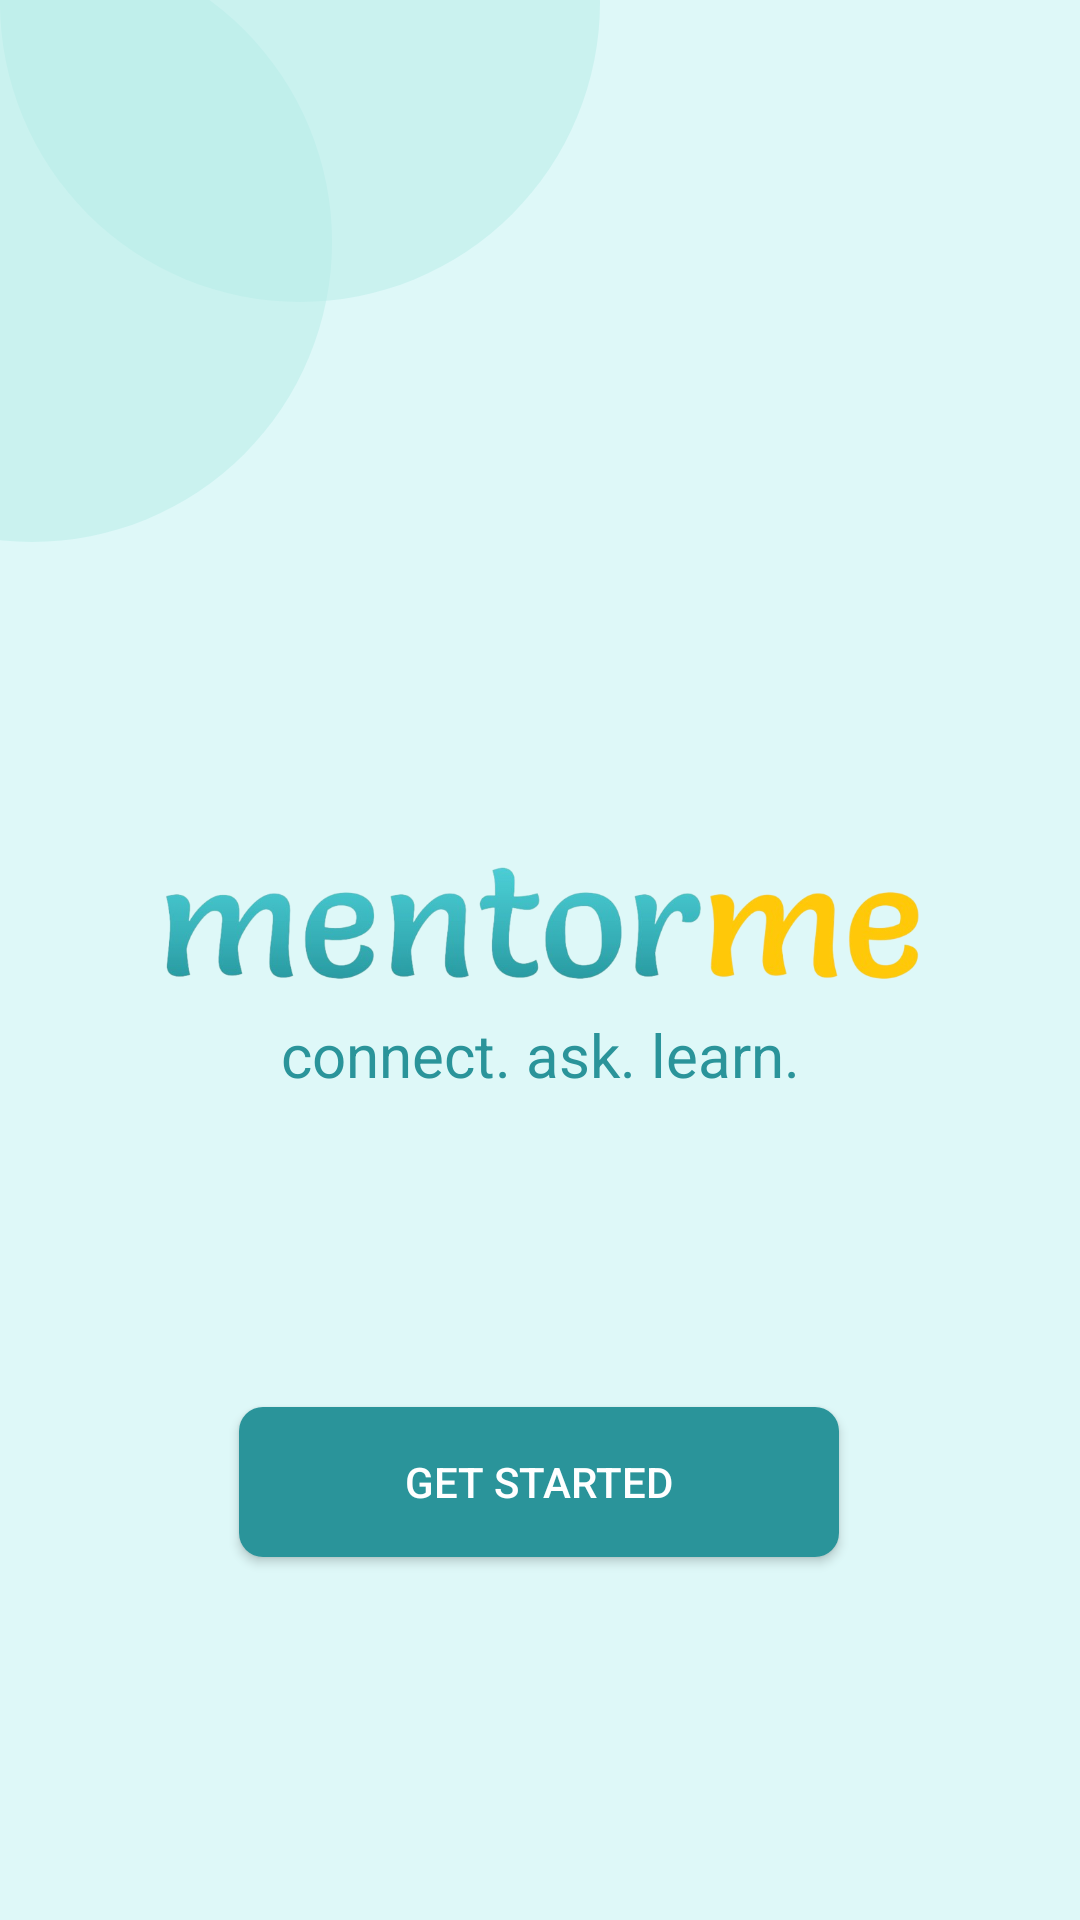

Here is an Android app screen rendered from its layout file. Give the layout XML and the strings, colors and styles it references.
<!-- AndroidManifest.xml: application theme Theme.VIPAssignment -->
<!-- res/layout/activity_main.xml -->
<?xml version="1.0" encoding="utf-8"?>
<androidx.constraintlayout.widget.ConstraintLayout
    xmlns:android="http://schemas.android.com/apk/res/android"
    xmlns:app="http://schemas.android.com/apk/res-auto"
    xmlns:tools="http://schemas.android.com/tools"
    android:layout_width="match_parent"
    android:layout_height="match_parent"
    android:background="#def8f8"
    tools:context=".MainActivity">

    <ImageView
        android:id="@+id/circle"
        android:layout_width="200dp"
        android:layout_height="200dp"
        android:layout_marginStart="-90dp"
        android:layout_marginTop="-20dp"
        app:layout_constraintStart_toStartOf="parent"
        app:layout_constraintTop_toTopOf="parent"
        app:srcCompat="@drawable/circle" />

    <ImageView
        android:id="@+id/circle2"
        android:layout_width="200dp"
        android:layout_height="200dp"
        android:layout_marginStart="0dp"
        android:layout_marginTop="-100dp"
        app:layout_constraintStart_toStartOf="parent"
        app:layout_constraintTop_toTopOf="parent"
        app:srcCompat="@drawable/circle" />



    <ImageView
        android:id="@+id/imageViewLogo"
        android:layout_width="280dp"
        android:layout_height="50dp"
        android:src="@drawable/logo"
        android:layout_marginBottom="20dp"
        app:layout_constraintStart_toStartOf="parent"
        app:layout_constraintEnd_toEndOf="parent"
        app:layout_constraintTop_toTopOf="parent"
        app:layout_constraintBottom_toBottomOf="parent"
        />

    <LinearLayout
        android:id="@+id/linear2"
        android:layout_width="wrap_content"
        android:layout_height="wrap_content"
        android:orientation="horizontal"
        app:layout_constraintStart_toStartOf="parent"
        app:layout_constraintEnd_toEndOf="parent"
        app:layout_constraintTop_toBottomOf="@id/imageViewLogo">

        <TextView
            android:id="@+id/textViewMentor2"
            android:layout_width="wrap_content"
            android:layout_height="wrap_content"
            android:layout_marginTop="3dp"
            android:text="connect. ask. learn."
            android:textSize="20sp"
            android:textColor="#2a949a"
            android:textStyle=""/>


    </LinearLayout>

    <Button
        android:id="@+id/get_startedbtn"
        android:layout_width="wrap_content"
        android:layout_height="wrap_content"
        android:layout_marginTop="104dp"
        android:text="Get Started"
        android:textColor="#FFFFFF"
        android:background="@drawable/rounded_corner_edittext"
        android:backgroundTint="#2a949a"
        app:layout_constraintEnd_toEndOf="parent"
        app:layout_constraintHorizontal_bias="0.498"
        app:layout_constraintStart_toStartOf="parent"
        app:layout_constraintTop_toBottomOf="@id/linear2" />
</androidx.constraintlayout.widget.ConstraintLayout>
<!-- resources referenced by this layout -->
<resources>
  <!-- drawable circle (drawable) -->
  <vector xmlns:android="http://schemas.android.com/apk/res/android"
      android:width="100dp"
      android:height="100dp"
      android:alpha="0.5"
      android:viewportWidth="100"
      android:viewportHeight="100">
  
      <path
          android:pathData="M50,0
          a50,50 0 1,0 0,100
          a50,50 0 1,0 0,-100"
          android:fillColor="#b6ece7"/>
  
  </vector>
  <!-- drawable logo: png bitmap (drawable, 152503 bytes) -->
  <!-- drawable rounded_corner_edittext (drawable) -->
  <shape xmlns:android="http://schemas.android.com/apk/res/android"
      android:shape="rectangle">
      <size android:width="200dp" android:height="50dp" />
      <corners android:radius="8dp" />
      <solid android:color="#FFFFFF" />
  </shape>
  <style name="Theme.VIPAssignment" parent="Base.Theme.VIPAssignment" />
  <style name="Base.Theme.VIPAssignment" parent="Theme.AppCompat.Light.NoActionBar">
          
          
      </style>
</resources>
